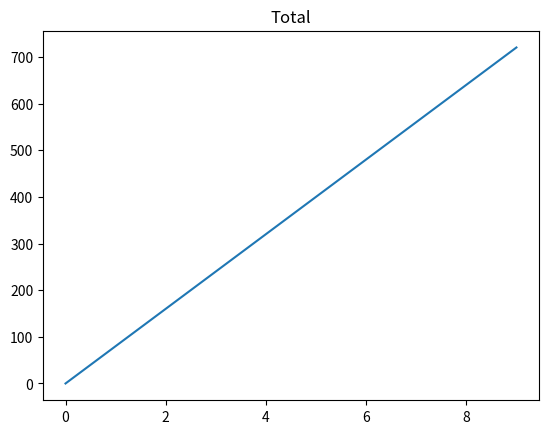
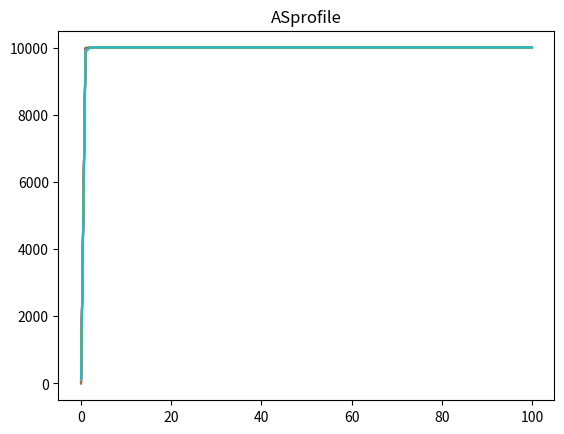

The matplotlib source for these figures, in order: (Note: this script raises an exception after producing the figures.)
#!/usr/bin/env python2
# -*- coding: utf-8 -*-
"""
Simple models with revertants
Created on Mon Oct  24 Apr 2019
@author: pichugina
"""
import sys
from math import fsum
import numpy as np
import matplotlib.pyplot as plt
from scipy.sparse.linalg import spsolve
from scipy.sparse import csr_matrix
from datetime import datetime
from random import randint
from matplotlib import pyplot as plt
import pandas as pd
#import time

#%%
def main():

## Model parameters 
    ###############################################################################
    WA=0           # [1/s]  A-attached type grownth rate
    WS=1.6e-4 #WA               # [1/s]  S-swimming type grownth rate
    D=0.1              # [mkm2/s] S-type diffusion constant
    P1=0.1          # [P1*dh] adsorbtion probablity
    
    ###############################################################################
    #Simulation parameters
    Xlength=350.0     # [mkm] total length of the layer in mkm
    Nlayers=100
    
    dx=float(Xlength)/Nlayers
    dt=0.005
    NtimeSteps=1000 #10000000 #- 3000000 8 hours
    Lambda=D*dt/(dx*dx)
    
    ###############################################################################
    # Initial conditions
    
    ### S-initial condition as constant
    S0=10000.0
    ASprev=[S0 for i in range(Nlayers+1)]
    ASprev[0]=0.0 # Aint=0
    InitSum=fsum(ASprev)
    #plt.plot(X,Sprev)
    #plt.show()
    
    # Prepare arrays to store data for saving data 
    Nfreq=NtimeSteps/10    # how frequent to save                   
    NTsave=int(NtimeSteps/Nfreq)
    ASProfile=np.zeros((Nlayers+1,NTsave))
    ASProfile[0:Nlayers+1,0]=ASprev
    Total=np.zeros(NTsave)
  
#%%    
    ###############################################################################
    # Backward Euler scheme matrix
    ###############################################################################
    
    ##### Coefficient matrix
    ASmatrix=np.zeros((Nlayers+1,Nlayers+1)) # A S1 ... Sn
    for i in range(1,Nlayers):
        ASmatrix[i,i-1]=-Lambda
        ASmatrix[i,i]=1+2*Lambda-WS*dt
        ASmatrix[i,i+1]=-Lambda
        
    ##### Boundary conditions
    # Adsorbing boundary 
    ASmatrix[0,0]=1-WA*dt # A
    ASmatrix[0,1]=-P1*dx*Lambda  # S1 
    
    ASmatrix[1,0]=0 #A
    ASmatrix[1,1]=(1+2*Lambda-Lambda*(1-P1*dx))-WS*dt #S1
    ASmatrix[1,2]=-Lambda #S2
    
    # Reflective boundary
    ASmatrix[Nlayers,Nlayers-1]=-Lambda
    ASmatrix[Nlayers,Nlayers]=1+Lambda-WS*dt   
    
    ASMatrixSparse = csr_matrix(ASmatrix)
#%%       
    # Solve matrix equations Smatrix
    counter=1
    for i in range(1, NtimeSteps):
        ASnext=spsolve(ASMatrixSparse,ASprev)
      
        
        # save profile every Nfreq steps
        if (i % Nfreq)==0:
            print(i)
            print(ASnext)
            ASProfile[0:Nlayers+1,counter]=ASnext
            Total[counter]=fsum(ASnext)-InitSum
            counter=counter+1
        
        # update
        ASprev=ASnext
#%%        
    ###############################################################################
    # Save to file    
    ###############################################################################
    plt.plot(Total)
    plt.title("Total")
    plt.show()

    plt.plot(ASProfile)
    plt.title("ASprofile")
    plt.show()
  
        
    # files with profile
    Time = [x*dt for x in range(0, NtimeSteps,Nfreq)]
    Layer=[dx*i for i in range(0,Nlayers)]
    ASProfile = pd.DataFrame(ASProfile,columns=Time)
    ASProfile['Layer'] = Layer
    
    
    
    root_folder=''
    datastamp='ID_'+str(randint(100,999))+'_' 
    #datetime.now().strftime("%Y-%m-%d_%H:%M:%S")
    filename_ASprofile=root_folder+datastamp+'__AS_profile.txt'
    
    np.savetxt(filename_ASprofile,ASProfile,delimiter='\t')
    
#    
    #file with parameters
    filename_parameters=root_folder+datastamp+'__ParametersFile.txt';
    Text=[]
    Text.append("WA\t%4.10f\t1/sec\t\n" %WA)
    Text.append("WS\t%4.10f\t1/sec\t \n" %WS)
    Text.append("Xlength\t%4.4f\tmkm\t\n" %Xlength)
    Text.append("D0\t%4.4f\tmkm^2/s\t\n" %D)
    Text.append("P\t%4.4f\t[]\t\n" %P1)
    Text.append("dt\t%4.4f\ts\t\n" %dt)
    Text.append("Nlayers\t%4.4f\t[]\t\n" %Nlayers)
    
    TimeStep=dt*Nfreq
    Text.append("Nfreq\t%4.4f\t[]\t\n" % Nfreq)
    Text.append("NtimeSteps\t%4.4f\t[]\t\n" %NtimeSteps)
    Text.append("TimeStep\t%4.4f\t[]\t\n" %TimeStep)
    
    f = open(filename_parameters, 'a')
    for line in Text:
        #print(line)
        f.write(line)
    f.close()
#    ###############################################################################
#%%  
    
if __name__ == "__main__":
    main()
